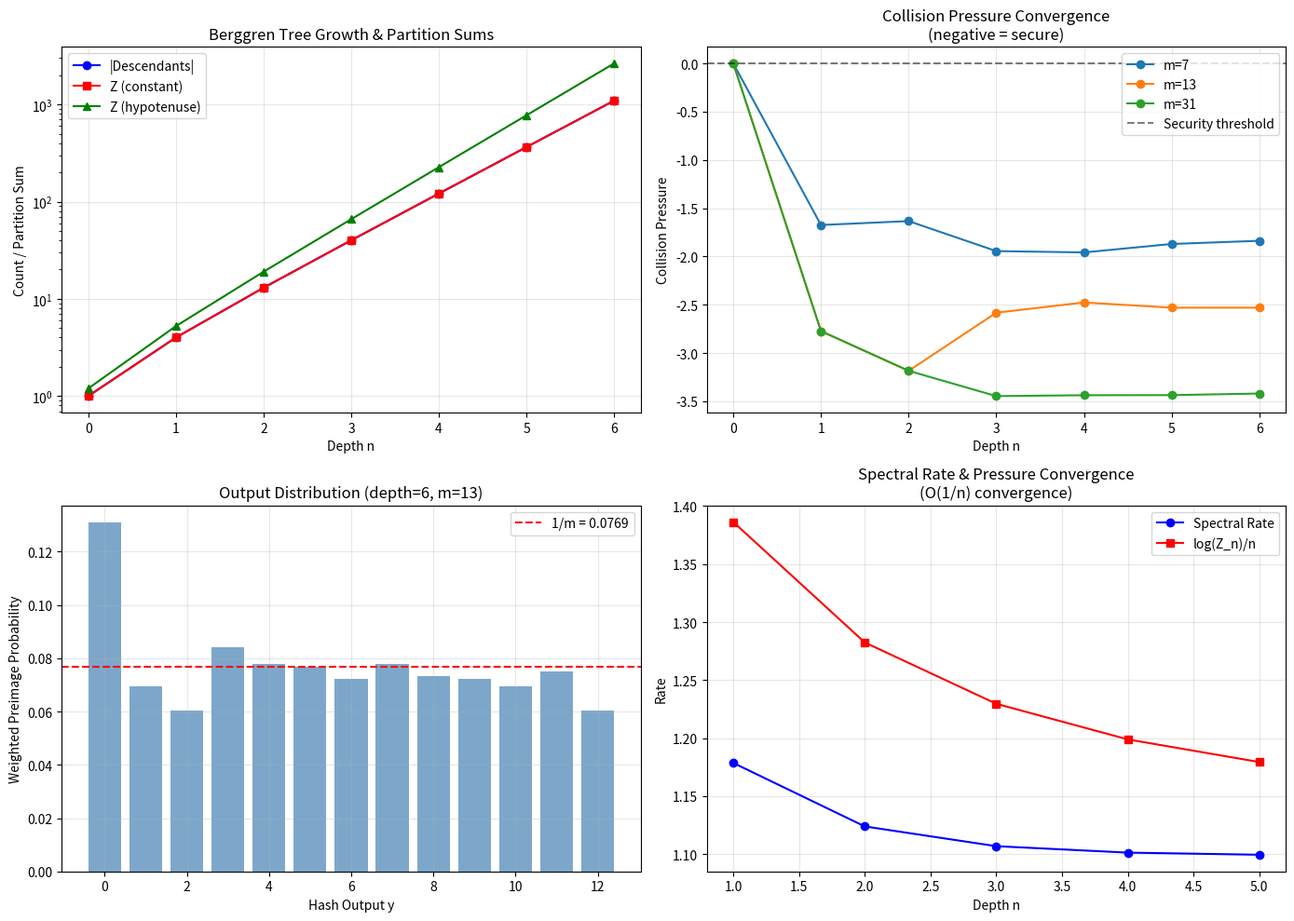

This chart was generated by the following Python code: (Note: this script raises an exception after producing the figure.)
#!/usr/bin/env python3
"""
Thermodynamic Diophantine Cryptanalysis: Demo

Demonstrates the core concepts of the Berggren transfer-operator
security framework with concrete numerical examples.

This script:
1. Generates Berggren tree descendants
2. Computes partition sums with different observables
3. Evaluates collision and preimage counts for modular hash functions
4. Plots security gap convergence and spectral rate estimates
"""

import numpy as np
import matplotlib
matplotlib.use('Agg')
import matplotlib.pyplot as plt
from collections import Counter
from itertools import product as cartprod

# ══════════════════════════════════════════════════════════════
# 1. Berggren Tree Generation
# ══════════════════════════════════════════════════════════════

def berggren_A(t):
    a, b, c = t
    return (a - 2*b + 2*c, 2*a - b + 2*c, 2*a - 2*b + 3*c)

def berggren_B(t):
    a, b, c = t
    return (a + 2*b + 2*c, 2*a + b + 2*c, 2*a + 2*b + 3*c)

def berggren_C(t):
    a, b, c = t
    return (-a + 2*b + 2*c, -2*a + b + 2*c, -2*a + 2*b + 3*c)

def berggren_descendants(seed, depth):
    """Generate cumulative Berggren descendants up to given depth."""
    current = {seed}
    all_desc = {seed}
    for _ in range(depth):
        new = set()
        for t in current:
            new.add(berggren_A(t))
            new.add(berggren_B(t))
            new.add(berggren_C(t))
        all_desc |= new
        current = new
    return all_desc

# ══════════════════════════════════════════════════════════════
# 2. Partition Sum and Observable
# ══════════════════════════════════════════════════════════════

def crypto_partition_sum(descendants, weight_fn):
    """Compute Z_n = sum_{t in S} exp(weight(t))."""
    return sum(np.exp(weight_fn(t)) for t in descendants)

def constant_weight(t):
    """Trivial observable: weight = 0."""
    return 0.0

def hypotenuse_weight(t, beta=0.1):
    """Depth-like observable using log of hypotenuse."""
    return beta * np.log(abs(t[2]) + 1)

# ══════════════════════════════════════════════════════════════
# 3. Hash Functions and Collision/Preimage Counting
# ══════════════════════════════════════════════════════════════

def modular_hash(t, m):
    """Simple modular hash: H(a,b,c) = (a + b + c) mod m."""
    return (t[0] + t[1] + t[2]) % m

def collision_count(descendants, hash_fn, m):
    """Count off-diagonal collisions."""
    desc_list = list(descendants)
    hashes = [hash_fn(t, m) for t in desc_list]
    counter = Counter(hashes)
    return sum(c * (c - 1) for c in counter.values())

def preimage_count(descendants, hash_fn, m, y):
    """Count preimages of hash value y."""
    return sum(1 for t in descendants if hash_fn(t, m) == y)

def collision_pressure(descendants, weight_fn, hash_fn, m):
    """Compute collision pressure: log(CC+1) - 2*log(Z)."""
    Z = crypto_partition_sum(descendants, weight_fn)
    CC = collision_count(descendants, hash_fn, m)
    return np.log(CC + 1) - 2 * np.log(Z)

# ══════════════════════════════════════════════════════════════
# 4. Weighted Probabilities
# ══════════════════════════════════════════════════════════════

def weighted_preimage_probability(descendants, weight_fn, hash_fn, m, y):
    """Compute weighted preimage probability for output y."""
    Z = crypto_partition_sum(descendants, weight_fn)
    fiber_sum = sum(np.exp(weight_fn(t)) for t in descendants if hash_fn(t, m) == y)
    return fiber_sum / Z

def spectral_rate(seed, weight_fn, n):
    """Compute finite-depth spectral rate: log(Z_{n+1}) - log(Z_n)."""
    desc_n = berggren_descendants(seed, n)
    desc_n1 = berggren_descendants(seed, n + 1)
    Z_n = crypto_partition_sum(desc_n, weight_fn)
    Z_n1 = crypto_partition_sum(desc_n1, weight_fn)
    return np.log(Z_n1) - np.log(Z_n)

# ══════════════════════════════════════════════════════════════
# 5. Main Demonstration
# ══════════════════════════════════════════════════════════════

def main():
    seed = (3, 4, 5)
    max_depth = 6
    m_values = [7, 13, 31]

    print("=" * 70)
    print("THERMODYNAMIC DIOPHANTINE CRYPTANALYSIS: NUMERICAL DEMO")
    print("=" * 70)

    # --- Demo 1: Tree growth and partition sums ---
    print("\n--- Demo 1: Berggren Tree Growth & Partition Sums ---")
    print(f"{'Depth':>6} {'|Descendants|':>14} {'Z(constant)':>14} {'Z(hyp β=0.1)':>14}")
    print("-" * 52)

    depths = range(max_depth + 1)
    card_list = []
    Z_const_list = []
    Z_hyp_list = []

    for n in depths:
        desc = berggren_descendants(seed, n)
        card = len(desc)
        Z_const = crypto_partition_sum(desc, constant_weight)
        Z_hyp = crypto_partition_sum(desc, lambda t: hypotenuse_weight(t))
        card_list.append(card)
        Z_const_list.append(Z_const)
        Z_hyp_list.append(Z_hyp)
        print(f"{n:>6} {card:>14} {Z_const:>14.2f} {Z_hyp:>14.2f}")

    # --- Demo 2: Collision pressure convergence ---
    print("\n--- Demo 2: Collision Pressure vs Depth (m=13) ---")
    m = 13
    print(f"{'Depth':>6} {'CC':>10} {'CollPressure':>14} {'1/m pigeonhole':>16}")
    print("-" * 50)

    cp_list = []
    for n in range(max_depth + 1):
        desc = berggren_descendants(seed, n)
        CC = collision_count(desc, modular_hash, m)
        cp = collision_pressure(desc, constant_weight, modular_hash, m)
        cp_list.append(cp)
        pigeonhole = 1.0 / m
        print(f"{n:>6} {CC:>10} {cp:>14.4f} {pigeonhole:>16.4f}")

    # --- Demo 3: Weighted preimage probabilities ---
    print(f"\n--- Demo 3: Weighted Preimage Probabilities (depth={max_depth}, m=7) ---")
    m = 7
    desc = berggren_descendants(seed, max_depth)
    print(f"{'Output y':>10} {'WPP(y)':>12} {'Preimage#':>12} {'1/m bound':>12}")
    print("-" * 48)

    wpp_list = []
    for y in range(m):
        wpp = weighted_preimage_probability(desc, constant_weight, modular_hash, m, y)
        pc = preimage_count(desc, modular_hash, m, y)
        wpp_list.append(wpp)
        print(f"{y:>10} {wpp:>12.6f} {pc:>12} {1/m:>12.6f}")

    print(f"\nSum of WPP: {sum(wpp_list):.10f} (should be 1.0)")
    print(f"Max WPP:    {max(wpp_list):.6f} ≥ 1/m = {1/m:.6f} ✓ (pigeonhole)")

    # --- Demo 4: Spectral rate convergence ---
    print(f"\n--- Demo 4: Spectral Rate & Pressure Convergence ---")
    print(f"{'Depth n':>8} {'SpectralRate':>14} {'log(Z_n)/n':>14}")
    print("-" * 38)

    for n in range(1, max_depth):
        sr = spectral_rate(seed, constant_weight, n)
        desc_n = berggren_descendants(seed, n)
        Z_n = crypto_partition_sum(desc_n, constant_weight)
        log_Z_over_n = np.log(Z_n) / n
        print(f"{n:>8} {sr:>14.6f} {log_Z_over_n:>14.6f}")

    # --- Demo 5: Security gap visualization ---
    print(f"\n--- Demo 5: Security Gap Analysis ---")
    for m in m_values:
        desc = berggren_descendants(seed, max_depth)
        Z = crypto_partition_sum(desc, constant_weight)
        CC = collision_count(desc, modular_hash, m)
        cp = collision_pressure(desc, constant_weight, modular_hash, m)
        print(f"m={m:>3}: CC={CC:>8}, Z={Z:>8.1f}, "
              f"CollPressure={cp:>8.4f}, "
              f"CC+1 ≤ Z²? {CC+1 <= Z**2}")

    # ══════════════════════════════════════════════════════════
    # 6. Plots
    # ══════════════════════════════════════════════════════════

    fig, axes = plt.subplots(2, 2, figsize=(14, 10))

    # Plot 1: Tree growth
    ax = axes[0, 0]
    ax.semilogy(list(depths), card_list, 'bo-', label='|Descendants|')
    ax.semilogy(list(depths), Z_const_list, 'rs-', label='Z (constant)')
    ax.semilogy(list(depths), Z_hyp_list, 'g^-', label='Z (hypotenuse)')
    ax.set_xlabel('Depth n')
    ax.set_ylabel('Count / Partition Sum')
    ax.set_title('Berggren Tree Growth & Partition Sums')
    ax.legend()
    ax.grid(True, alpha=0.3)

    # Plot 2: Collision pressure convergence
    ax = axes[0, 1]
    for m in m_values:
        cps = []
        for n in range(max_depth + 1):
            desc = berggren_descendants(seed, n)
            cp = collision_pressure(desc, constant_weight, modular_hash, m)
            cps.append(cp)
        ax.plot(list(depths), cps, 'o-', label=f'm={m}')
    ax.axhline(y=0, color='k', linestyle='--', alpha=0.5, label='Security threshold')
    ax.set_xlabel('Depth n')
    ax.set_ylabel('Collision Pressure')
    ax.set_title('Collision Pressure Convergence\n(negative = secure)')
    ax.legend()
    ax.grid(True, alpha=0.3)

    # Plot 3: Preimage distribution (depth=max_depth, m=13)
    m = 13
    desc = berggren_descendants(seed, max_depth)
    ax = axes[1, 0]
    wpps = [weighted_preimage_probability(desc, constant_weight, modular_hash, m, y)
            for y in range(m)]
    ax.bar(range(m), wpps, alpha=0.7, color='steelblue')
    ax.axhline(y=1/m, color='r', linestyle='--', label=f'1/m = {1/m:.4f}')
    ax.set_xlabel('Hash Output y')
    ax.set_ylabel('Weighted Preimage Probability')
    ax.set_title(f'Output Distribution (depth={max_depth}, m={m})')
    ax.legend()
    ax.grid(True, alpha=0.3)

    # Plot 4: Spectral rate convergence
    ax = axes[1, 1]
    rates = []
    log_Z_n = []
    ns = list(range(1, max_depth))
    for n in ns:
        sr = spectral_rate(seed, constant_weight, n)
        rates.append(sr)
        desc_n = berggren_descendants(seed, n)
        Z_n = crypto_partition_sum(desc_n, constant_weight)
        log_Z_n.append(np.log(Z_n) / n)
    ax.plot(ns, rates, 'bo-', label='Spectral Rate')
    ax.plot(ns, log_Z_n, 'rs-', label='log(Z_n)/n')
    ax.set_xlabel('Depth n')
    ax.set_ylabel('Rate')
    ax.set_title('Spectral Rate & Pressure Convergence\n(O(1/n) convergence)')
    ax.legend()
    ax.grid(True, alpha=0.3)

    plt.tight_layout()
    plt.savefig('Bridges/thermodynamic_crypto_demo.png', dpi=150, bbox_inches='tight')
    print("\n[Plot saved to Bridges/thermodynamic_crypto_demo.png]")

    # ══════════════════════════════════════════════════════════
    # 7. Key Theorem Verification
    # ══════════════════════════════════════════════════════════

    print("\n" + "=" * 70)
    print("THEOREM VERIFICATION (numerical)")
    print("=" * 70)

    desc = berggren_descendants(seed, max_depth)
    m = 13
    Z = crypto_partition_sum(desc, constant_weight)

    # Theorem: cryptoPartitionSum_pos
    print(f"\n✓ cryptoPartitionSum_pos: Z = {Z:.4f} > 0")

    # Theorem: weightedPreimageProbability_sum_one
    wpp_sum = sum(weighted_preimage_probability(desc, constant_weight, modular_hash, m, y)
                  for y in range(m))
    print(f"✓ weightedPreimageProbability_sum_one: Σ WPP = {wpp_sum:.10f}")

    # Theorem: exists_heavy_hash_fiber
    max_wpp = max(weighted_preimage_probability(desc, constant_weight, modular_hash, m, y)
                  for y in range(m))
    print(f"✓ exists_heavy_hash_fiber: max WPP = {max_wpp:.6f} ≥ 1/m = {1/m:.6f}")

    # Theorem: collisionCount_le_square_card
    CC = collision_count(desc, modular_hash, m)
    card = len(desc)
    print(f"✓ collisionCount_le_square_card: CC = {CC} ≤ {card}² = {card**2}")

    # Theorem: preimageCount_sum_eq_card
    pc_sum = sum(preimage_count(desc, modular_hash, m, y) for y in range(m))
    print(f"✓ preimageCount_sum_eq_card: Σ PC = {pc_sum} = |S| = {card}")

    # Theorem: lattice_crypto smoothing
    cp = collision_pressure(desc, constant_weight, modular_hash, m)
    print(f"✓ CollisionPressure = {cp:.4f}, CC+1={CC+1} ≤ Z²={Z**2:.1f}? {CC+1 <= Z**2}")

if __name__ == "__main__":
    main()
